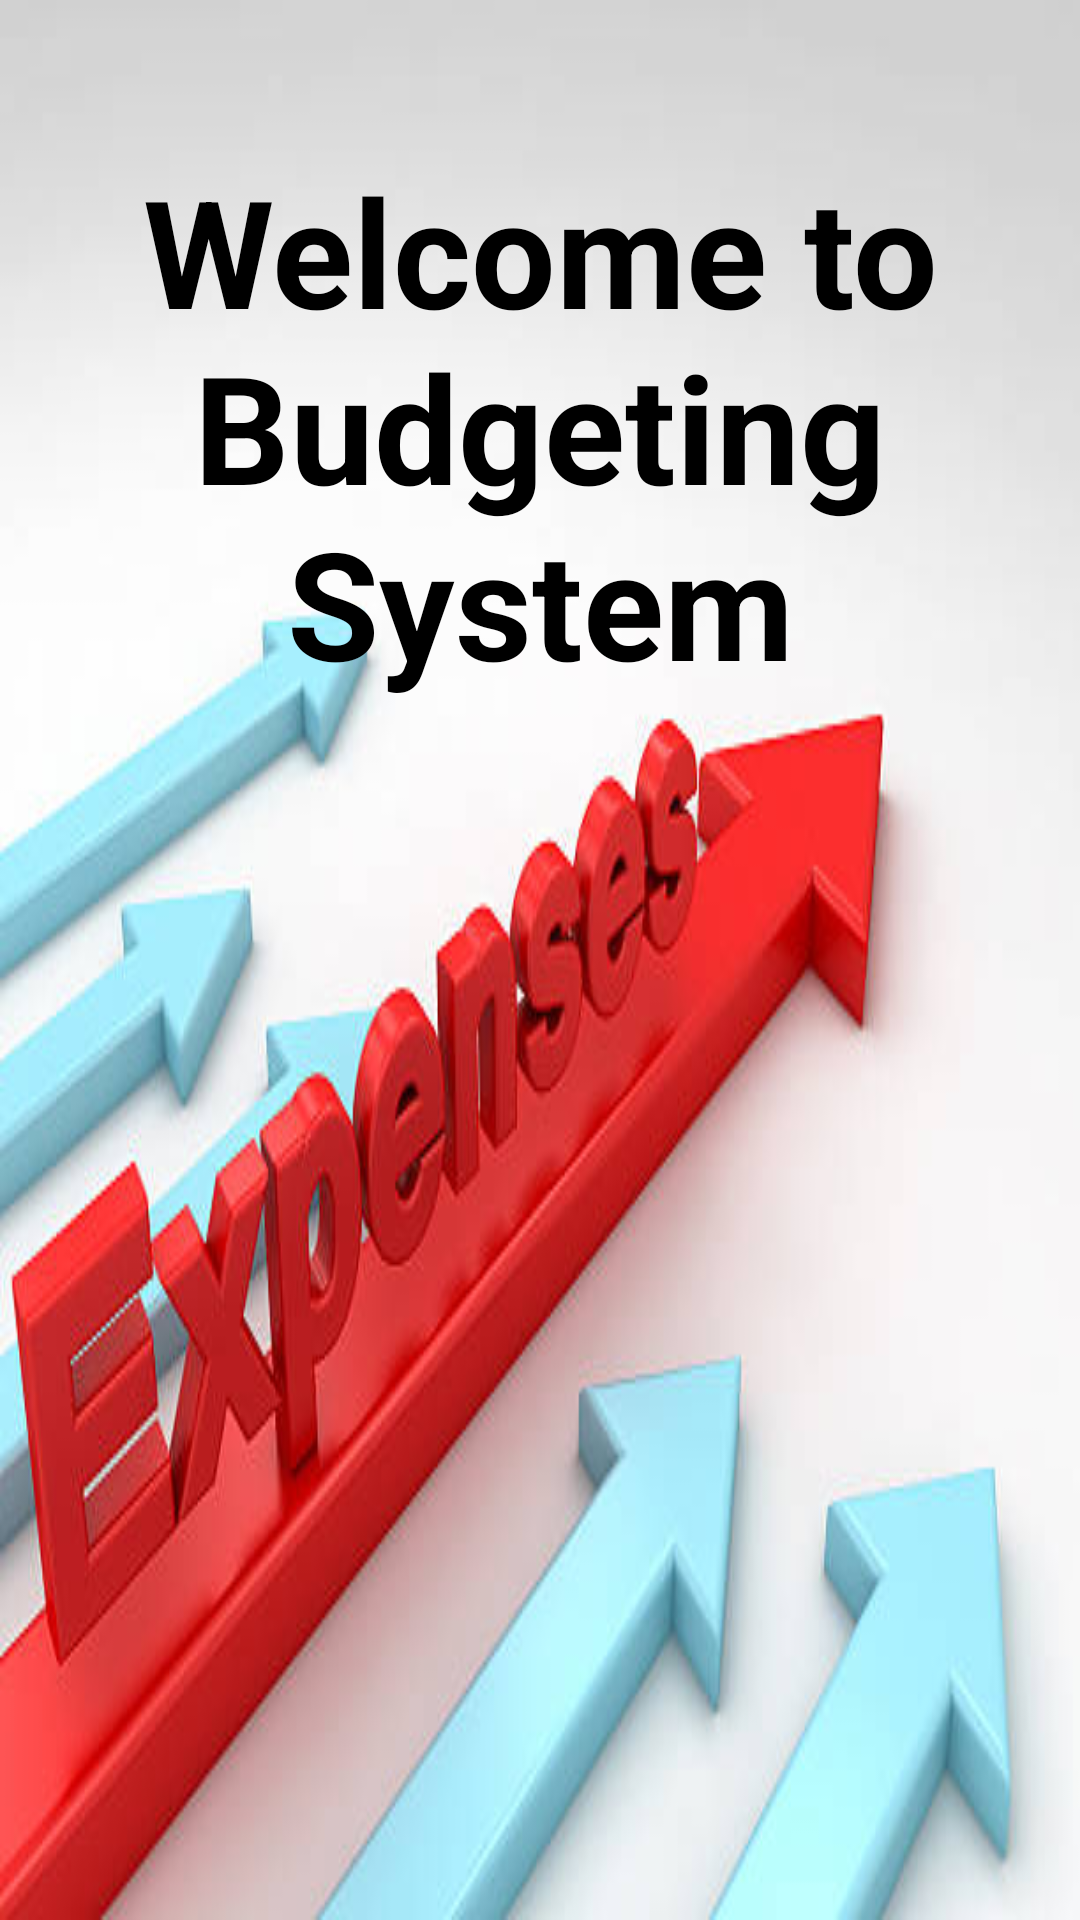

This screen was rendered from an Android layout file. Write that file and the resources it references.
<!-- AndroidManifest.xml: application theme Theme.StudentBudgetigApp -->
<!-- res/layout/fragment_home.xml -->
<?xml version="1.0" encoding="utf-8"?>
<FrameLayout xmlns:android="http://schemas.android.com/apk/res/android"
    xmlns:tools="http://schemas.android.com/tools"
    android:layout_width="match_parent"
    android:layout_height="match_parent"
    android:background="@drawable/oneone"
    tools:context=".home">

    
    <TextView
        android:layout_width="match_parent"
        android:layout_height="wrap_content"
        android:layout_centerInParent="true"
        android:text="Welcome to Budgeting System"
        android:textAlignment="center"
        android:textColor="@color/black"
        android:layout_marginTop="50dp"
        android:textSize="50sp"
        android:textStyle="bold" />

</FrameLayout>
<!-- resources referenced by this layout -->
<resources>
  <color name="black">#FF000000</color>
  <!-- drawable oneone: jpg bitmap (drawable, 28089 bytes) -->
  <style name="Theme.StudentBudgetigApp" parent="Base.Theme.StudentBudgetigApp" />
  <style name="Base.Theme.StudentBudgetigApp" parent="Theme.Material3.DayNight.NoActionBar">
          
          
  
          
          <item name="colorPrimary">@color/blue_200</item>
          <item name="colorPrimaryVariant">@color/blue_200</item>
          <item name="colorOnPrimary">@color/white</item>
          
          <item name="colorSecondary">@color/teal_200</item>
          <item name="colorSecondaryVariant">@color/teal_700</item>
          <item name="colorOnSecondary">@color/black</item>
          
          <item name="android:statusBarColor">?attr/colorPrimaryVariant</item>
          
      </style>
  <color name="blue_200">#005FB3</color>
  <color name="white">#FFFFFFFF</color>
  <color name="teal_200">#2196F3</color>
  <color name="teal_700">#00BCD4</color>
</resources>
